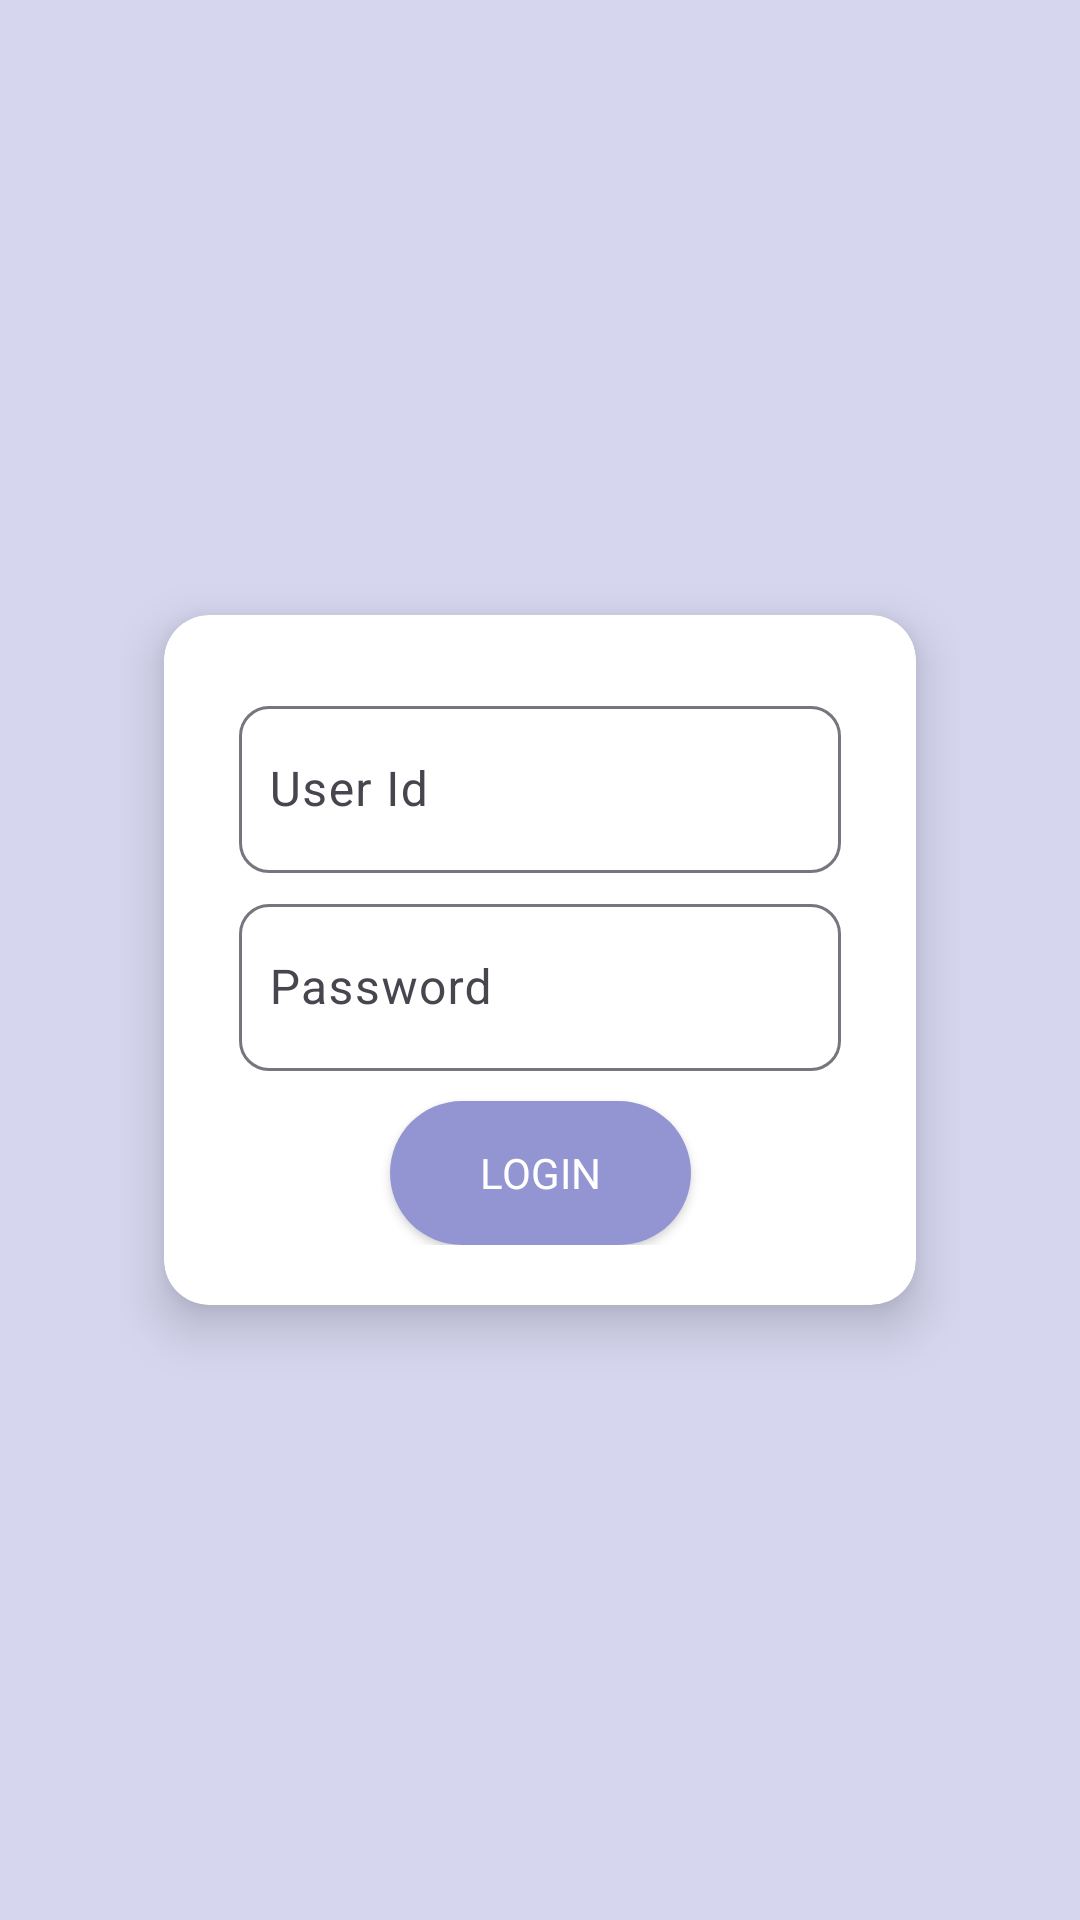

Produce the Android XML layout that renders to this screen, including the resource entries it uses.
<!-- AndroidManifest.xml: application theme Theme.TODO -->
<!-- res/layout/activity_main.xml -->
<?xml version="1.0" encoding="utf-8"?>
<androidx.constraintlayout.widget.ConstraintLayout xmlns:android="http://schemas.android.com/apk/res/android"
    xmlns:app="http://schemas.android.com/apk/res-auto"
    xmlns:tools="http://schemas.android.com/tools"
    android:id="@+id/main"
    android:layout_width="match_parent"
    android:layout_height="match_parent"
    tools:context=".ui.MainActivity"
    android:paddingHorizontal="40dp"
    android:background="@color/background_color">

    <androidx.cardview.widget.CardView
        android:layout_width="match_parent"
        android:layout_height="wrap_content"
        app:layout_constraintTop_toTopOf="parent"
        app:layout_constraintBottom_toBottomOf="parent"
        app:cardUseCompatPadding="true"
        app:cardElevation="10dp"
        app:cardCornerRadius="15dp"
        android:background="@color/white">

        <androidx.constraintlayout.widget.ConstraintLayout
            android:layout_width="match_parent"
            android:layout_height="wrap_content"
            android:padding="20dp">
            <com.google.android.material.textfield.TextInputLayout
                android:id="@+id/txtUserId"
                android:layout_width="match_parent"
                android:layout_height="wrap_content"
                app:layout_constraintTop_toTopOf="parent"
                style="@style/login_text_style">
                <com.google.android.material.textfield.TextInputEditText
                    android:id="@+id/txtUserIdInput"
                    android:layout_width="match_parent"
                    android:layout_height="wrap_content"
                    android:inputType="text"
                    android:autofillHints="gaurav.shimpi"
                    android:hint="@string/user_id_hint"
                    android:textColorHint="@color/common_color"
                    android:paddingHorizontal="10dp"/>
            </com.google.android.material.textfield.TextInputLayout>

            <com.google.android.material.textfield.TextInputLayout
                android:id="@+id/txtPassword"
                android:layout_width="match_parent"
                android:layout_height="wrap_content"
                style="@style/login_text_style"
                app:layout_constraintTop_toBottomOf="@id/txtUserId">
                <com.google.android.material.textfield.TextInputEditText
                    android:id="@+id/txtPasswordInput"
                    android:layout_width="match_parent"
                    android:layout_height="wrap_content"
                    android:inputType="textPassword"
                    app:textInputLayoutFocusedRectEnabled="true"
                    android:hint="@string/password_hint"
                    android:paddingHorizontal="10dp"
                    android:textColorHint="@color/common_color"/>
            </com.google.android.material.textfield.TextInputLayout>

            <androidx.appcompat.widget.AppCompatButton
                android:id="@+id/btnLogin"
                android:layout_width="wrap_content"
                android:layout_height="wrap_content"
                app:layout_constraintTop_toBottomOf="@id/txtPassword"
                app:layout_constraintStart_toStartOf="parent"
                app:layout_constraintEnd_toEndOf="parent"
                android:text="@string/login"
                style="@style/button_style"
                android:elevation="15dp"
                />
        </androidx.constraintlayout.widget.ConstraintLayout>
    </androidx.cardview.widget.CardView>
</androidx.constraintlayout.widget.ConstraintLayout>
<!-- resources referenced by this layout -->
<resources>
  <color name="background_color">#d6d7ef</color>
  <color name="common_color">#9395d3</color>
  <color name="white">#FFFFFFFF</color>
  <string name="login">Login</string>
  <string name="password_hint">Password</string>
  <string name="user_id_hint">User Id</string>
  <style name="button_style">
          <item name="android:textColor">@color/white</item>
          <item name="android:paddingHorizontal" tools:targetApi="o">30dp</item>
          <item name="android:layout_margin">10dp</item>
          <item name="android:background">@drawable/button_background</item>
          
      </style>
  <style name="login_text_style">
  
          <item name="boxCornerRadiusBottomEnd">10dp</item>
          <item name="boxCornerRadiusBottomStart">10dp</item>
          <item name="boxCornerRadiusTopStart">10dp</item>
          <item name="boxCornerRadiusTopEnd">10dp</item>
          <item name="android:layout_margin">5dp</item>
      </style>
  <style name="Theme.TODO" parent="Base.Theme.TODO" />
  <!-- drawable button_background (drawable) -->
  <?xml version="1.0" encoding="utf-8"?>
  <shape xmlns:android="http://schemas.android.com/apk/res/android"
      android:shape="rectangle">
      <corners
          android:radius="60dp"/>
      <solid android:color="@color/common_color"/>
  </shape>
  <style name="Base.Theme.TODO" parent="Theme.Material3.DayNight.NoActionBar">
          <item name="colorPrimary">@color/common_color</item>
          <item name="android:statusBarColor">@color/common_color</item>
          <item name="colorPrimaryDark">@color/common_color</item>
          <item name="fontFamily">@font/jost_regular</item>
          
          
      </style>
</resources>
